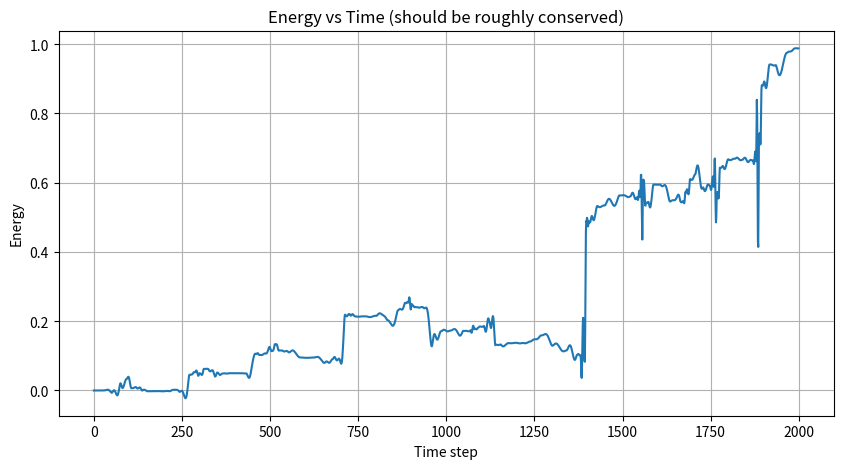
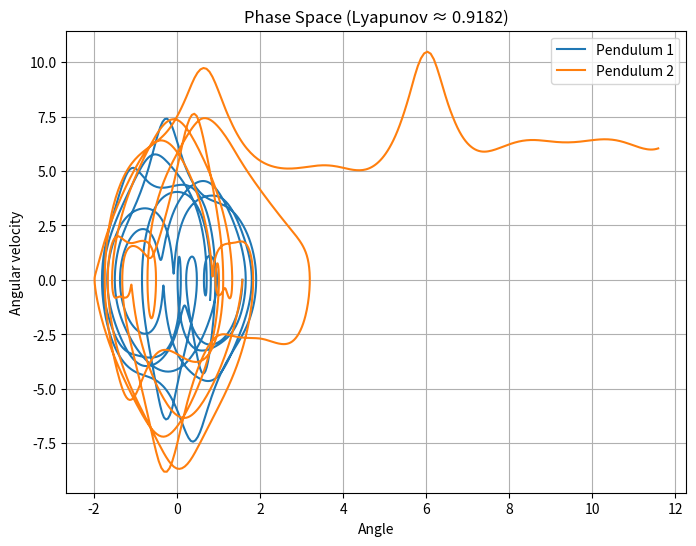
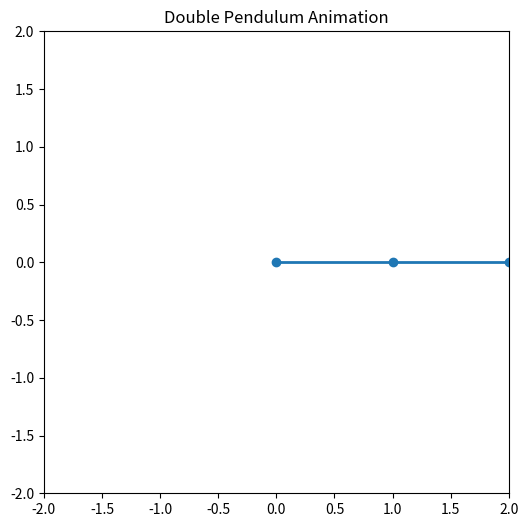

These charts were generated, in order, by the following Python code:
import numpy as np
import matplotlib.pyplot as plt
from scipy.integrate import solve_ivp
from matplotlib import animation

# ======================
# PARAMETERS
# ======================
g = 9.81
L1, L2 = 1.0, 1.0
m1, m2 = 1.0, 1.0

t_span = (0, 15)
t_eval = np.linspace(0, 15, 2000)

# ======================
# EQUATIONS OF MOTION
# ======================
def pendulum(t, state):
    th1, w1, th2, w2 = state
    d = th1 - th2

    den = (2*m1 + m2 - m2*np.cos(2*th1 - 2*th2))

    dw1 = (
        -g*(2*m1 + m2)*np.sin(th1)
        - m2*g*np.sin(th1 - 2*th2)
        - 2*np.sin(d)*m2*(w2**2*L2 + w1**2*L1*np.cos(d))
    ) / (L1 * den)

    dw2 = (
        2*np.sin(d) *
        (w1**2*L1*(m1+m2) + g*(m1+m2)*np.cos(th1) + w2**2*L2*m2*np.cos(d))
    ) / (L2 * den)

    return [w1, dw1, w2, dw2]

# ======================
# INITIAL CONDITIONS
# ======================
state0 = [np.pi/2, 0, np.pi/2, 0]
state0_p = [np.pi/2 + 1e-6, 0, np.pi/2, 0]

sol = solve_ivp(pendulum, t_span, state0, t_eval=t_eval)
sol_p = solve_ivp(pendulum, t_span, state0_p, t_eval=t_eval)

# ======================
# LYAPUNOV EXPONENT (IMPROVED)
# ======================
dx = sol.y - sol_p.y
dist = np.sqrt(np.sum(dx**2, axis=0))
dist = np.where(dist < 1e-12, 1e-12, dist)

lyap = np.mean(np.log(dist[1:] / dist[:-1])) / (t_eval[1] - t_eval[0])

# ======================
# ENERGY FUNCTION
# ======================
def energy(th1, w1, th2, w2):
    V = -(m1+m2)*g*L1*np.cos(th1) - m2*g*L2*np.cos(th2)
    K = 0.5*m1*(L1*w1)**2 + 0.5*m2*((L1*w1)**2 + (L2*w2)**2 +
        2*L1*L2*w1*w2*np.cos(th1-th2))
    return K + V

E = energy(sol.y[0], sol.y[1], sol.y[2], sol.y[3])

# ======================
# PLOTS
# ======================
plt.figure(figsize=(10,5))
plt.plot(E)
plt.title("Energy vs Time (should be roughly conserved)")
plt.xlabel("Time step")
plt.ylabel("Energy")
plt.grid()
plt.show()

plt.figure(figsize=(8,6))
plt.plot(sol.y[0], sol.y[1], label="Pendulum 1")
plt.plot(sol.y[2], sol.y[3], label="Pendulum 2")
plt.title(f"Phase Space (Lyapunov ≈ {lyap:.4f})")
plt.xlabel("Angle")
plt.ylabel("Angular velocity")
plt.legend()
plt.grid()
plt.show()

# ======================
# ANIMATION SETUP
# ======================
x1 = L1*np.sin(sol.y[0])
y1 = -L1*np.cos(sol.y[0])
x2 = x1 + L2*np.sin(sol.y[2])
y2 = y1 - L2*np.cos(sol.y[2])

fig, ax = plt.subplots(figsize=(6,6))
ax.set_xlim(-2, 2)
ax.set_ylim(-2, 2)
ax.set_title("Double Pendulum Animation")

line, = ax.plot([], [], 'o-', lw=2)

def update(i):
    thisx = [0, x1[i], x2[i]]
    thisy = [0, y1[i], y2[i]]
    line.set_data(thisx, thisy)
    return line,

ani = animation.FuncAnimation(fig, update, frames=len(t_eval), interval=15, blit=True)

plt.show()

# ======================
# OUTPUT
# ======================
print("Lyapunov Exponent ≈", lyap)
